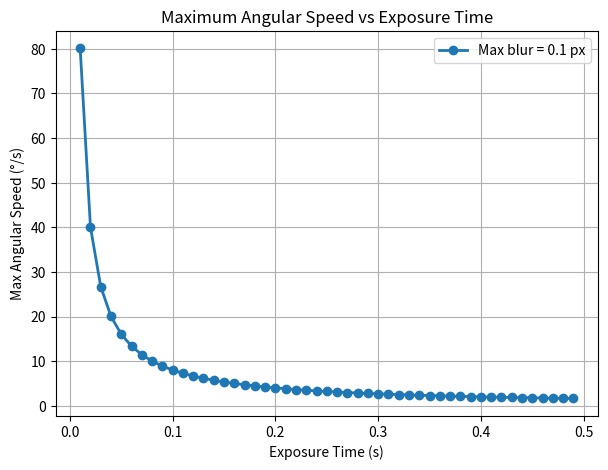

This chart was generated by the following Python code:
import numpy as np
import matplotlib.pyplot as plt

# Parameters
detector_x_size = 2048  # horizontal detector size in pixels
r = detector_x_size / 2

# Exposure time (s) from 0.01 to 0.5 in 0.01 s steps
exposure_times = np.arange(0.01, 0.5, 0.01)

# Set the maximum blur error acceptable
max_blurr_error = 0.1  # in pixel

# Calculate max_speed for each exposure_time
max_speeds = np.degrees(np.arccos((r - max_blurr_error) / r)) / exposure_times

# Plot
plt.figure(figsize=(7, 5))
plt.plot(exposure_times, max_speeds, 'o-', linewidth=2)
plt.xlabel('Exposure Time (s)')
plt.ylabel('Max Angular Speed (°/s)')
plt.title('Maximum Angular Speed vs Exposure Time')
plt.legend([f'Max blur = {max_blurr_error} px'])
plt.grid(True)
plt.show()
